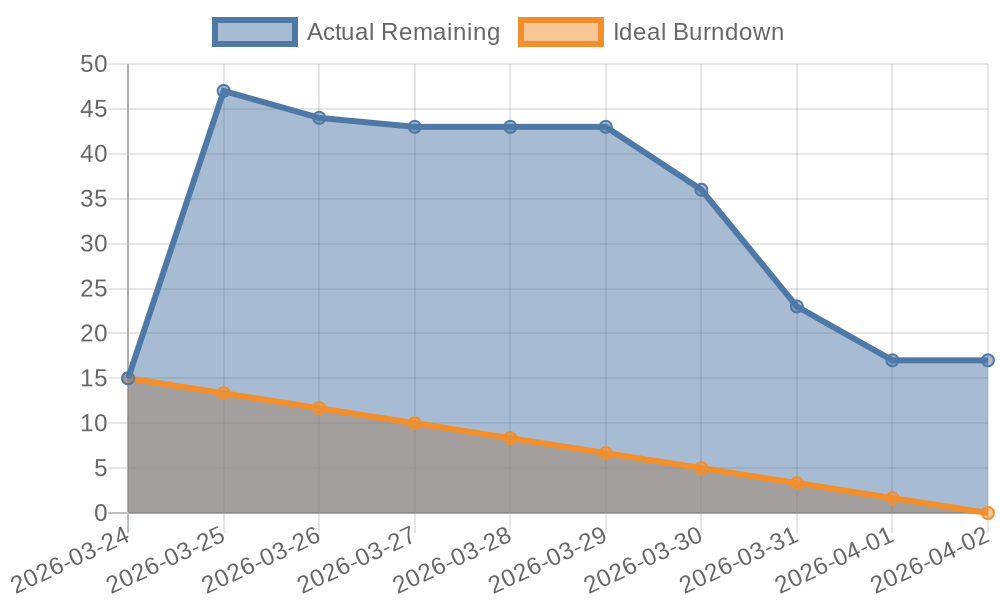

The data file committed next to this chart (first rows):
date, remaining_points
2026-03-24, 15
2026-03-25, 47
2026-03-26, 44
2026-03-27, 43
2026-03-28, 43
2026-03-29, 43
2026-03-30, 36
2026-03-31, 23
2026-04-01, 17
2026-04-02, 17
